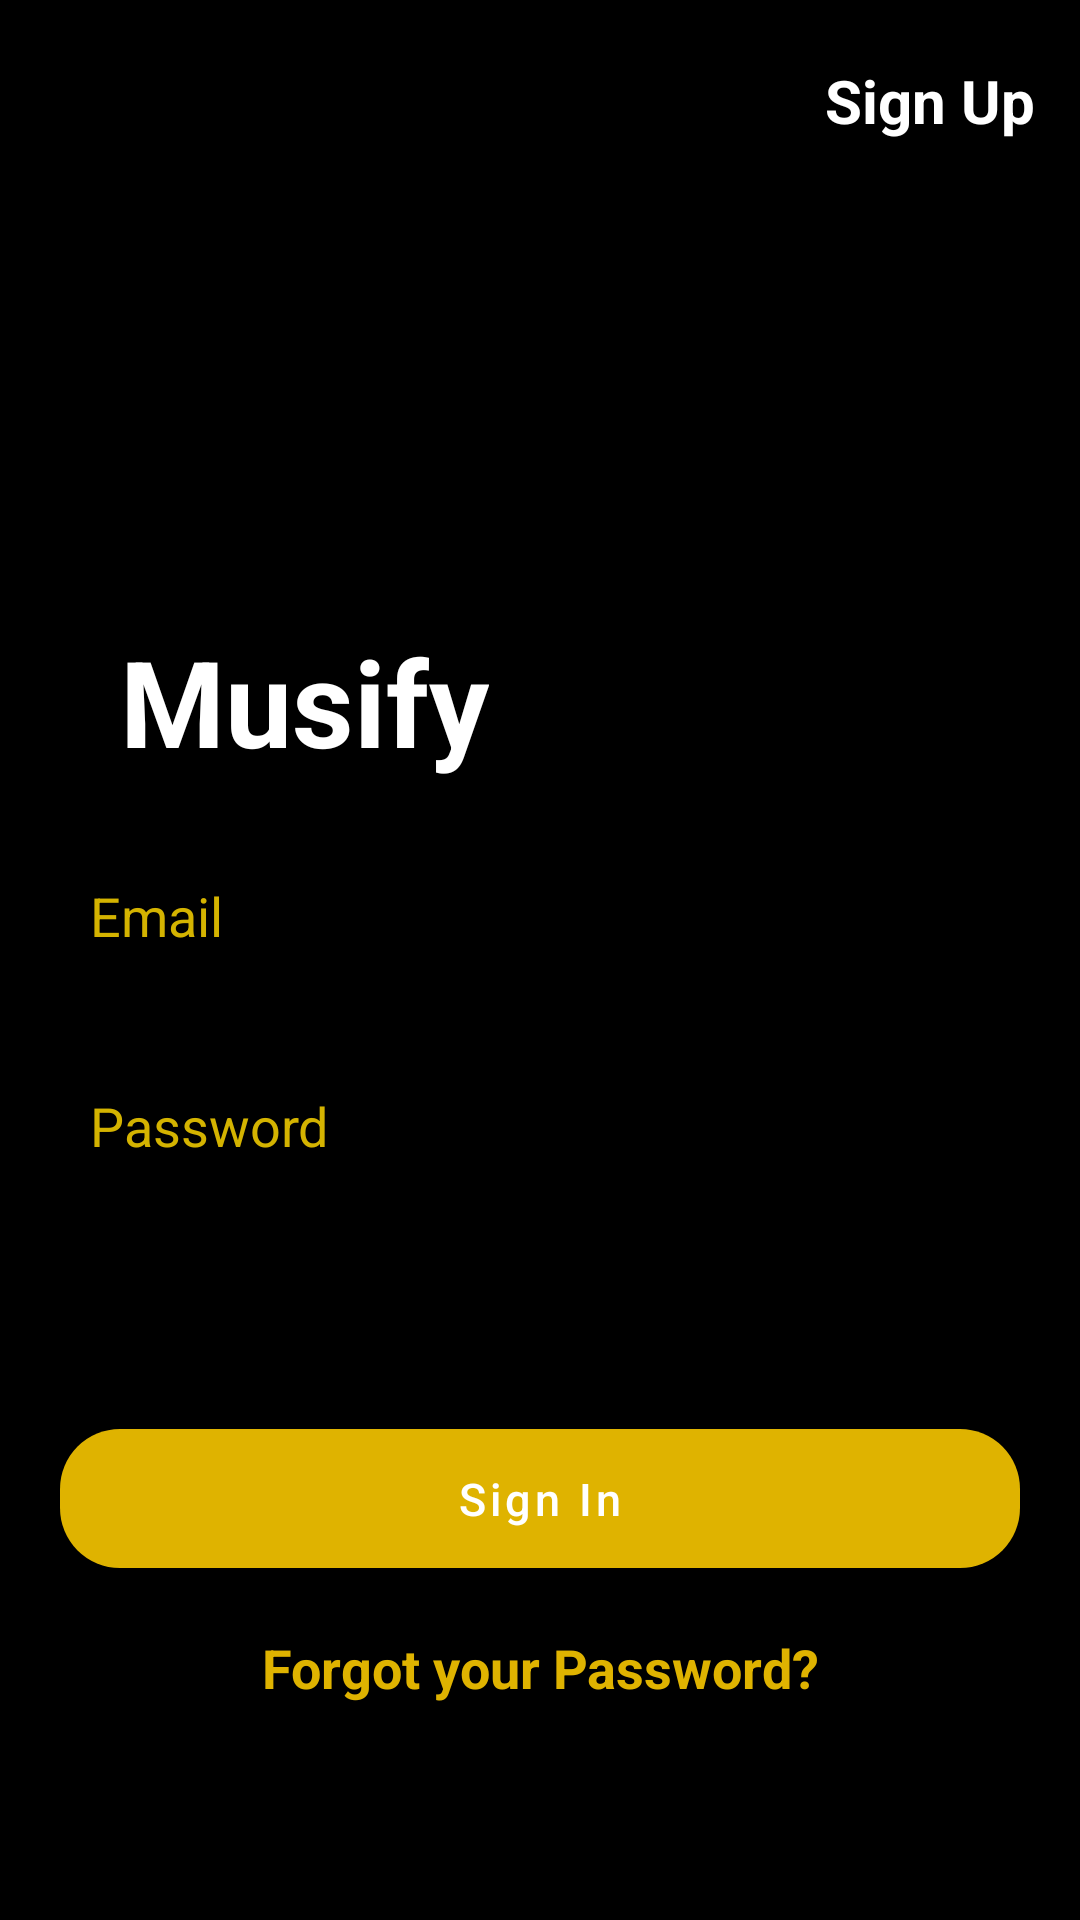

Android layout source for this screen:
<!-- AndroidManifest.xml: application theme Theme.I190417 -->
<!-- res/layout/activity_screen3.xml -->
<?xml version="1.0" encoding="utf-8"?>
<LinearLayout xmlns:android="http://schemas.android.com/apk/res/android"
    xmlns:app="http://schemas.android.com/apk/res-auto"
    xmlns:tools="http://schemas.android.com/tools"
    android:layout_width="match_parent"
    android:layout_height="match_parent"
    android:background="@color/black"
    android:orientation="vertical"
    tools:context=".Screen2">

    <LinearLayout
        android:layout_width="match_parent"
        android:layout_height="wrap_content"
        android:orientation="vertical"
        android:paddingRight="15dp"
        android:paddingTop="20dp"
        android:gravity="end">

        <TextView
            android:layout_width="wrap_content"
            android:layout_height="wrap_content"
            android:text="Sign Up"
            android:textColor="@color/white"
            android:textSize="20dp"
            android:textStyle="bold">

        </TextView>

    </LinearLayout>

    <LinearLayout
        android:layout_width="match_parent"
        android:layout_height="wrap_content"
        android:orientation="vertical">

        <ImageView
            android:layout_width="200dp"
            android:layout_height="160dp"
            android:src="@drawable/musifylogo">

        </ImageView>
        <TextView
            android:layout_width="wrap_content"
            android:layout_height="wrap_content"
            android:text="Musify"
            android:textColor="@color/white"
            android:textSize="40dp"
            android:paddingLeft="40dp"
            android:textStyle="bold">

        </TextView>

    </LinearLayout>



    <LinearLayout
        android:paddingTop="20dp"
        android:layout_width="match_parent"
        android:layout_height="wrap_content"
        android:orientation="vertical"
        android:paddingHorizontal="20dp">

        <EditText
            android:id="@+id/email"
            android:layout_width="match_parent"
            android:layout_height="50dp"
            android:padding="10dp"
            android:background="@drawable/roundedrectangle"
            android:hint="Email"
            android:inputType="text"
            android:textColorHint="#D4B300">
        </EditText>

    </LinearLayout>
    <LinearLayout
        android:paddingTop="20dp"
        android:layout_width="match_parent"
        android:layout_height="wrap_content"
        android:orientation="vertical"
        android:paddingHorizontal="20dp">

        <EditText
            android:id="@+id/password"
            android:layout_width="match_parent"
            android:layout_height="50dp"
            android:padding="10dp"
            android:background="@drawable/roundedrectangle"
            android:hint="Password"
            android:inputType="textPassword"
            android:textColorHint="#D4B300">
        </EditText>

    </LinearLayout>


    <LinearLayout
        android:layout_width="match_parent"
        android:layout_height="wrap_content"
        android:orientation="vertical"
        android:paddingHorizontal="20dp"
        android:paddingTop="70dp">

        <com.google.android.material.button.MaterialButton
            android:layout_width="match_parent"
            android:layout_height="wrap_content"
            android:paddingVertical="13dp"
            app:backgroundTint="#DFB300"
            app:cornerRadius="20dp"
            android:text="Sign In"
            android:textColor="@color/white"
            android:textSize="15sp"
            android:textAllCaps="false">

        </com.google.android.material.button.MaterialButton>

        <TextView
            android:layout_width="match_parent"
            android:layout_height="wrap_content"
            android:text="Forgot your Password?"
            android:textColor="#DFB300"
            android:gravity="center"
            android:paddingTop="15dp"
            android:textStyle="bold"
            android:textSize="18dp">

        </TextView>

    </LinearLayout>






</LinearLayout>
<!-- resources referenced by this layout -->
<resources>
  <color name="black">#FF000000</color>
  <color name="white">#FFFFFFFF</color>
  <style name="Theme.I190417" parent="Theme.MaterialComponents.DayNight.NoActionBar">
          
          <item name="colorPrimary">@color/blue</item>
          <item name="colorPrimaryVariant">@color/black</item>
          <item name="colorOnPrimary">@color/white</item>
          
          <item name="colorSecondary">@color/teal_200</item>
          <item name="colorSecondaryVariant">@color/teal_700</item>
          <item name="colorOnSecondary">@color/black</item>
          
          <item name="android:statusBarColor" tools:targetApi="l">?attr/colorPrimaryVariant</item>
          
      </style>
  <color name="blue">#004b6b</color>
  <color name="teal_200">#FF03DAC5</color>
  <color name="teal_700">#FF018786</color>
</resources>
